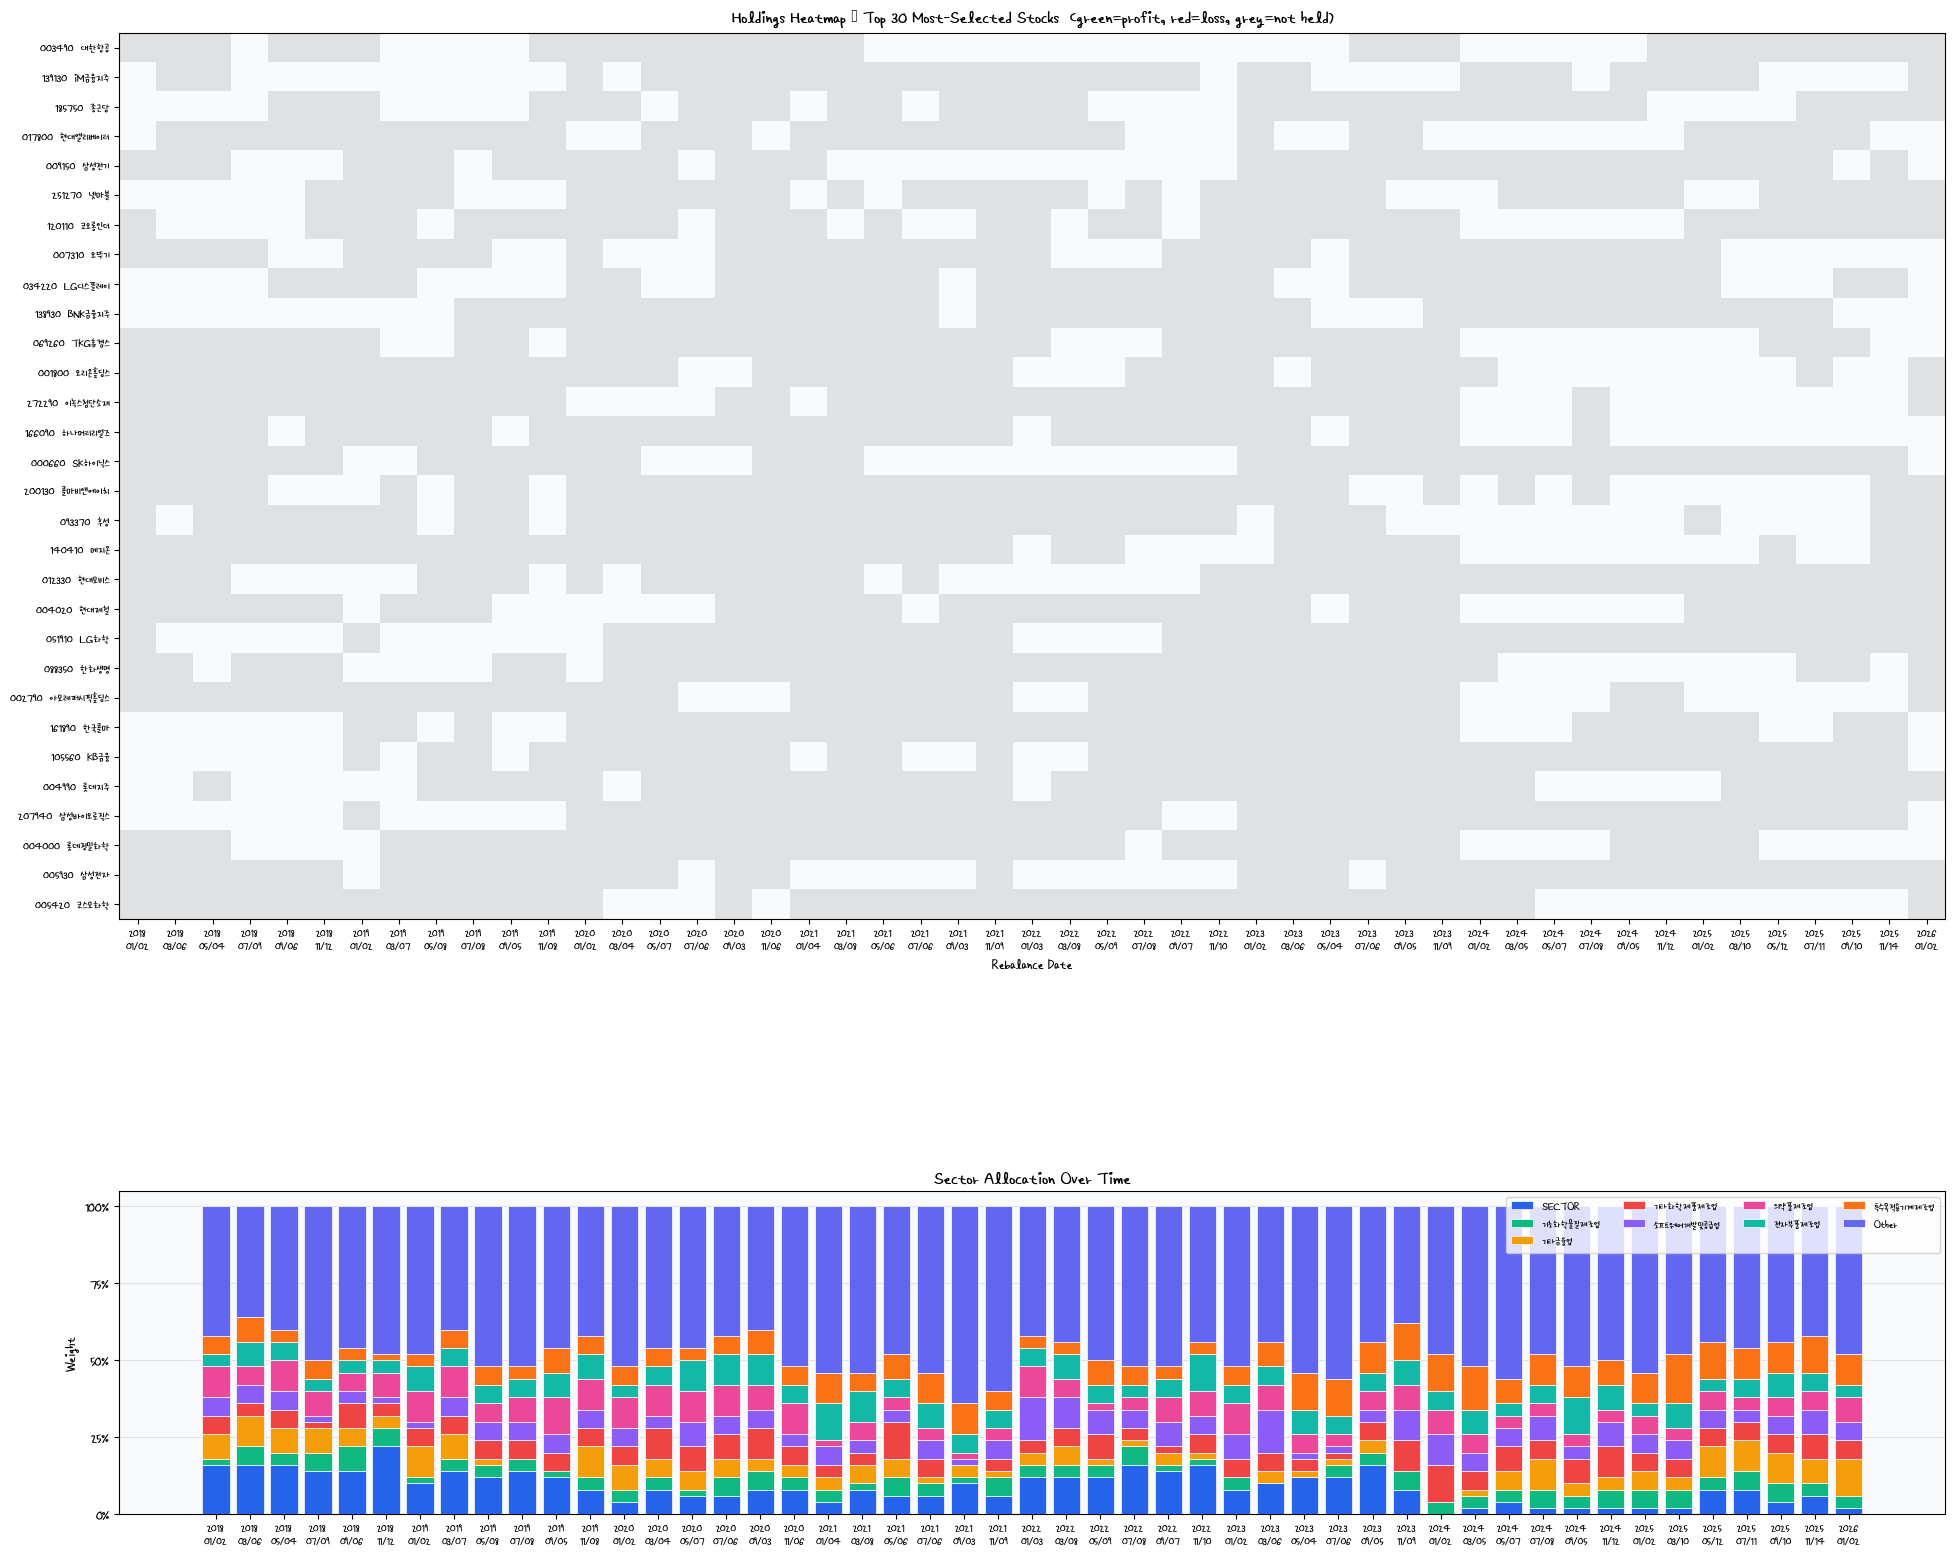

Values plotted in this chart, from the file beside it:
date, test_year, stock_code, name, sector, closing_price, shares, invested_krw, buy_price, sell_price, sell_date, market_cap, score, score_rank, rank_pos, forward_return_42d_lag1_close
20180102, 2018, 251270, 넷마블, 소프트웨어개발및공급업, 188500, 10.0, 1885000, 180933, 141915, 20180307, 16027473572500, 0.5735, 2.107, 1.0, -0.2157
20180102, 2018, 138930, BNK금융지주, UNMAPPED_SECTOR, 9430, 212.0, 1999160, 9314, 10455, 20180307, 3073569369780, 0.6046, 2.069, 2.0, 0.1225
20180102, 2018, 000990, DB하이텍, 반도체제조업, 11850, 168.0, 1990800, 11925, 15381, 20180307, 525758809200, 0.5435, 2.04, 3.0, 0.2898
20180102, 2018, 185750, 종근당, 의약품제조업, 140500, 14.0, 1967000, 95588, 89639, 20180307, 1321971525000, 0.569, 1.96, 4.0, -0.06224
20180102, 2018, 000880, 한화, 기타화학제품제조업, 43250, 46.0, 1989500, 43014, 41709, 20180307, 3241965288750, 0.5709, 1.912, 5.0, -0.03034
20180102, 2018, 139480, 이마트, 종합소매업, 262000, 7.0, 1834000, 260695, 293732, 20180307, 7303464578000, 0.5671, 1.853, 6.0, 0.1267
20180102, 2018, 192080, 더블유게임즈, 소프트웨어개발및공급업, 50800, 39.0, 1981200, 44207, 54091, 20180307, 893852111200, 0.5579, 1.663, 7.0, 0.2236
20180102, 2018, 034730, SK, 기타금융업, 283000, 7.0, 1981000, 280482, 294043, 20180307, 19911964051000, 0.5833, 1.594, 8.0, 0.04835
20180102, 2018, 161580, 필옵틱스, 특수목적용기계제조업, 34750, 57.0, 1980750, 12136, 13565, 20201106, 202182450000, 0.5364, 1.545, 9.0, 0.1177
20180102, 2018, 042700, 한미반도체, 특수목적용기계제조업, 11400, 175.0, 1995000, 5762, 5260, 20180307, 724835940000, 0.5359, 1.528, 10.0, -0.08709
20180102, 2018, 109740, 디에스케이, 특수목적용기계제조업, 10350, 193.0, 1997550, 10516, 10017, 20180307, 210099897450, 0.5352, 1.504, 11.0, -0.04752
20180102, 2018, 161890, 한국콜마, 기타화학제품제조업, 85000, 23.0, 1955000, 85405, 77093, 20180307, 1793879185000, 0.5555, 1.467, 12.0, -0.09733
20180102, 2018, 048260, 오스템임플란트, 의료용기기제조업, 59100, 33.0, 1950300, 489284, 446006, 20180307, 844285874700, 0.5162, 1.463, 13.0, -0.08845
20180102, 2018, 009830, 한화솔루션, 기초화학물질제조업, 32550, 61.0, 1985550, 39785, 37245, 20180307, 5364544635450, 0.5675, 1.44, 14.0, -0.06385
20180102, 2018, 078930, GS, 기타금융업, 62500, 32.0, 2000000, 61247, 65937, 20180307, 5807211125000, 0.5766, 1.422, 15.0, 0.07658
20180102, 2018, 036540, SFA반도체, 반도체제조업, 2345, 852.0, 1997940, 2389, 2575, 20180307, 330824643415, 0.5262, 1.419, 16.0, 0.07771
20180102, 2018, 105560, KB금융, UNMAPPED_SECTOR, 63100, 31.0, 1956100, 63096, 61488, 20180307, 26382837984700, 0.5854, 1.392, 17.0, -0.02549
20180102, 2018, 006280, 녹십자, 의약품제조업, 227000, 8.0, 1816000, 226075, 209606, 20180307, 2652844126000, 0.5489, 1.378, 18.0, -0.07285
20180102, 2018, 099190, 아이센스, 의료용기기제조업, 25200, 79.0, 1990800, 12518, 14098, 20180307, 346102797600, 0.5141, 1.367, 19.0, 0.1262
20180102, 2018, 237690, 에스티팜, 의약품제조업, 32200, 62.0, 1996400, 32356, 40313, 20180307, 600723200000, 0.5469, 1.32, 20.0, 0.2459
20180102, 2018, 000100, 유한양행, 의약품제조업, 217000, 9.0, 1953000, 33035, 31513, 20180307, 2531499432000, 0.5469, 1.32, 21.0, -0.04609
20180102, 2018, 096770, SK이노베이션, 기타금융업, 206500, 9.0, 1858500, 199081, 199995, 20180307, 19094138966000, 0.5716, 1.292, 22.0, 0.004589
20180102, 2018, 207940, 삼성바이오로직스, 기초의약물질및생물학적제제제조업, 389500, 5.0, 1947500, 568299, 651050, 20180307, 25771267500000, 0.5544, 1.286, 23.0, 0.1456
20180102, 2018, 068270, 셀트리온, 기초의약물질및생물학적제제제조업, 225900, 8.0, 1807200, 198139, , , 27710345181600, 0.5526, 1.248, 24.0, 0.2015
20180102, 2018, 034220, LG디스플레이, 전자부품제조업, 29850, 67.0, 1999950, 28451, 25531, 20180307, 10680798645000, 0.5567, 1.228, 25.0, -0.1026
20180102, 2018, 005490, POSCO홀딩스, 1차철강제조업, 339000, 5.0, 1695000, 357869, 347859, 20180307, 29556337065000, 0.575, 1.227, 26.0, -0.02797
20180102, 2018, 055550, 신한지주, UNMAPPED_SECTOR, 49400, 40.0, 1976000, 49931, 44545, 20180307, 23425459597800, 0.5806, 1.221, 27.0, -0.1079
20180102, 2018, 037560, LG헬로비전, 텔레비전방송업, 7110, 281.0, 1997910, 7063, 8332, 20180307, 550647210150, 0.52, 1.196, 28.0, 0.1797
20180102, 2018, 139130, iM금융지주, UNMAPPED_SECTOR, 10500, 190.0, 1995000, 10674, 12324, 20180307, 1776031246500, 0.5799, 1.196, 29.0, 0.1546
20180102, 2018, 011790, SKC, 기타화학제품제조업, 46500, 43.0, 1999500, 49005, 38553, 20180307, 1745356807500, 0.5458, 1.187, 30.0, -0.2133
20180102, 2018, 145020, 휴젤, 기초의약물질및생물학적제제제조업, 555000, 3.0, 1665000, 190389, 197525, 20180307, 2390776275000, 0.5486, 1.164, 31.0, 0.03748
20180102, 2018, 141080, 리가켐바이오, 자연과학및공학연구개발업, 42350, 47.0, 1990450, 21258, 28488, 20180307, 421576759450, 0.5289, 1.159, 32.0, 0.3401
20180102, 2018, 000810, 삼성화재, UNMAPPED_SECTOR, 265500, 7.0, 1858500, 265356, 276414, 20180307, 12578019223500, 0.5788, 1.159, 33.0, 0.04167
20180102, 2018, 004990, 롯데지주, 기타식품제조업, 65500, 30.0, 1965000, 69343, 60838, 20180307, 4826236500000, 0.5583, 1.157, 34.0, -0.1227
20180102, 2018, 175330, JB금융지주, UNMAPPED_SECTOR, 6150, 325.0, 1998750, 6163, 6283, 20180307, 955952451450, 0.5786, 1.151, 35.0, 0.01949
20180102, 2018, 214320, 이노션, 광고업, 73600, 27.0, 1987200, 34880, 29929, 20180307, 1472000000000, 0.5226, 1.14, 36.0, -0.1419
20180102, 2018, 102460, 이연제약, 의약품제조업, 21450, 93.0, 1994850, 21196, 23153, 20180329, 359716500000, 0.5405, 1.136, 37.0, 0.09234
20180102, 2018, 032830, 삼성생명, UNMAPPED_SECTOR, 122500, 16.0, 1960000, 122335, 117848, 20180307, 24500000000000, 0.5779, 1.128, 38.0, -0.03667
20180102, 2018, 030190, NICE평가정보, 기타정보서비스업, 8680, 230.0, 1996400, 8491, 10050, 20180403, 527004637600, 0.544, 1.114, 39.0, 0.1836
20180102, 2018, 017800, 현대엘리베이터, 일반목적용기계제조업, 55500, 36.0, 1998000, 37943, 41745, 20180307, 1367104471500, 0.5574, 1.109, 40.0, 0.1002
20180102, 2018, 011200, HMM, 해상운송업, 5010, 399.0, 1998990, 4791, 4272, 20180323, 1562147193270, 0.5282, 1.102, 41.0, -0.1084
20180102, 2018, 086790, 하나금융지주, UNMAPPED_SECTOR, 50900, 39.0, 1985100, 51439, 46133, 20180307, 15066555855800, 0.5771, 1.097, 42.0, -0.1031
20180102, 2018, 122870, 와이지엔터테인먼트, 오디오물출판및원판녹음업, 28600, 69.0, 1973400, 28239, 27342, 20180307, 520111277400, 0.5205, 1.091, 43.0, -0.03178
20180102, 2018, 023410, 유진기업, 시멘트,석회,플라스터및그제품제조업, 4840, 413.0, 1998920, 4778, 5950, 20180307, 365426630800, 0.5435, 1.074, 44.0, 0.2453
20180102, 2018, 030520, 한글과컴퓨터, 소프트웨어개발및공급업, 17850, 112.0, 1999200, 17328, 16378, 20180307, 412017466350, 0.5369, 1.066, 45.0, -0.05487
20180102, 2018, 008060, 대덕, 전자부품제조업, 9990, 200.0, 1998000, 9982, 8267, 20180817, 487475037000, 0.5507, 1.058, 46.0, -0.1718
20180102, 2018, 014820, 동원시스템즈, 플라스틱제품제조업, 47150, 42.0, 1980300, 47278, 37608, 20180713, 1207912793650, 0.5263, 1.045, 47.0, -0.2045
20180102, 2018, 108670, LX하우시스, 플라스틱제품제조업, 96700, 20.0, 1934000, 97685, 79185, 20180307, 867173689000, 0.5261, 1.038, 48.0, -0.1894
20180102, 2018, 012630, HDC, 건물건설업, 40450, 49.0, 1982050, 29242, 27299, 20180307, 3049290081000, 0.5351, 1.016, 49.0, -0.06647
20180102, 2018, 003550, LG, 기타금융업, 90800, 22.0, 1997600, 85223, 81243, 20180307, 15668187494800, 0.5608, 1.016, 50.0, -0.04669
20180306, 2018, 185750, 종근당, 의약품제조업, 129000, 15.0, 1935000, 89639, 80635, 20180508, 1274421444000, 0.5617, 2.014, 1.0, -0.1004
20180306, 2018, 000100, 유한양행, 의약품제조업, 209000, 9.0, 1881000, 31513, 34349, 20180508, 2551754986000, 0.5527, 1.767, 2.0, 0.09002
20180306, 2018, 039030, 이오테크닉스, 특수목적용기계제조업, 80000, 25.0, 2000000, 81976, 68075, 20180508, 982450080000, 0.5569, 1.734, 3.0, -0.1696
20180306, 2018, 251270, 넷마블, 소프트웨어개발및공급업, 144000, 13.0, 1872000, 141915, 134422, 20180508, 12243913920000, 0.6055, 1.73, 4.0, -0.0528
20180306, 2018, 207940, 삼성바이오로직스, 기초의약물질및생물학적제제제조업, 449000, 4.0, 1796000, 651050, 538449, 20180508, 29708085000000, 0.575, 1.725, 5.0, -0.173
20180306, 2018, 007810, 코리아써키트, 전자부품제조업, 10100, 198.0, 1999800, 10055, 8498, 20191024, 238569585100, 0.5709, 1.676, 6.0, -0.1549
20180306, 2018, 168330, 내츄럴엔도텍, 자연과학및공학연구개발업, 20500, 97.0, 1988500, 39770, 33773, 20180508, 414736320000, 0.5585, 1.589, 7.0, -0.1508
20180306, 2018, 001040, CJ, 기타금융업, 161500, 12.0, 1938000, 151141, 153031, 20180508, 4712085177000, 0.5964, 1.546, 8.0, 0.0125
20180306, 2018, 012630, HDC, 건물건설업, 36950, 54.0, 1995300, 27299, 27013, 20180620, 2785445451000, 0.5825, 1.518, 9.0, -0.01045
20180306, 2018, 048260, 오스템임플란트, 의료용기기제조업, 52300, 38.0, 1987400, 446006, 431636, 20180508, 747142999100, 0.5268, 1.443, 10.0, -0.03222
... 2,390 more rows
